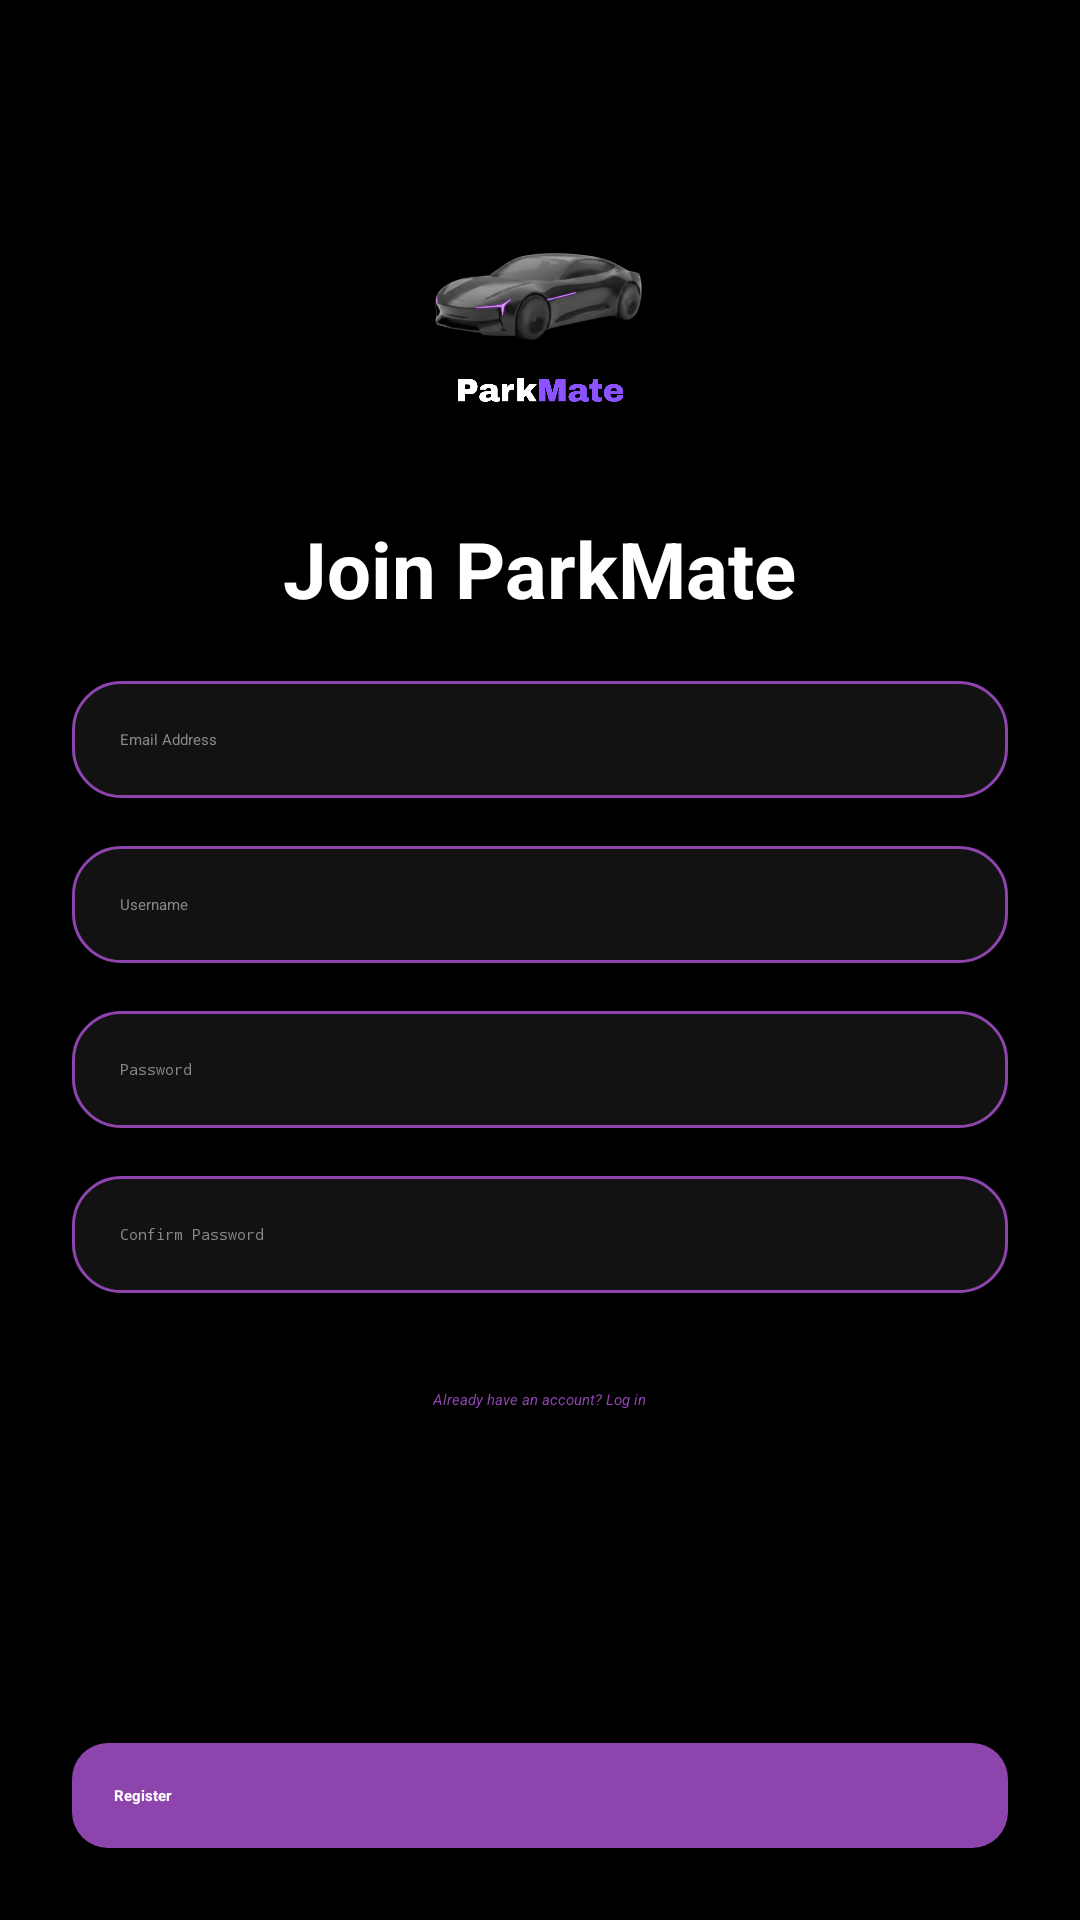

Reconstruct the res/layout file that produces this screen, plus the resources it refers to.
<!-- AndroidManifest.xml: application theme Theme.ParkMate -->
<!-- res/layout/auth_register.xml -->
<?xml version="1.0" encoding="utf-8"?>
<RelativeLayout xmlns:android="http://schemas.android.com/apk/res/android"
    android:layout_width="match_parent"
    android:layout_height="match_parent"
    android:background="#000000">

    
    <LinearLayout
        android:id="@+id/topSection"
        android:layout_width="match_parent"
        android:layout_height="wrap_content"
        android:orientation="vertical"
        android:gravity="center"
        android:layout_marginTop="60dp"
        android:layout_marginBottom="20dp">

        <ImageView
            android:id="@+id/registerLogo"
            android:layout_width="100dp"
            android:layout_height="100dp"
            android:src="@drawable/parkmate_logo"
            android:contentDescription="App Logo"
            android:layout_marginBottom="12dp" />

        <TextView
            android:layout_width="wrap_content"
            android:layout_height="wrap_content"
            android:text="Join ParkMate"
            android:textColor="#FFFFFF"
            android:textSize="26sp"
            android:textStyle="bold" />
    </LinearLayout>

    
    <ScrollView
        android:id="@+id/scrollSection"
        android:layout_below="@id/topSection"
        android:layout_above="@+id/bottomButton"
        android:layout_width="match_parent"
        android:layout_height="match_parent"
        android:fillViewport="true"
        android:paddingHorizontal="24dp">

        <LinearLayout
            android:orientation="vertical"
            android:layout_width="match_parent"
            android:layout_height="wrap_content">

            
            <EditText
                android:id="@+id/registerEmailInput"
                android:layout_width="match_parent"
                android:layout_height="wrap_content"
                android:hint="Email Address"
                android:background="@drawable/input_floating_style"
                android:padding="16dp"
                android:textColor="#FFFFFF"
                android:textColorHint="#888888"
                android:layout_marginBottom="16dp"
                android:inputType="textEmailAddress" />

            <EditText
                android:id="@+id/registerUsernameInput"
                android:layout_width="match_parent"
                android:layout_height="wrap_content"
                android:hint="Username"
                android:background="@drawable/input_floating_style"
                android:padding="16dp"
                android:textColor="#FFFFFF"
                android:textColorHint="#888888"
                android:layout_marginBottom="16dp"
                android:inputType="textPersonName" />

            <EditText
                android:id="@+id/registerPasswordInput"
                android:layout_width="match_parent"
                android:layout_height="wrap_content"
                android:hint="Password"
                android:background="@drawable/input_floating_style"
                android:padding="16dp"
                android:textColor="#FFFFFF"
                android:textColorHint="#888888"
                android:layout_marginBottom="16dp"
                android:inputType="textPassword" />

            <EditText
                android:id="@+id/registerConfirmPasswordInput"
                android:layout_width="match_parent"
                android:layout_height="wrap_content"
                android:hint="Confirm Password"
                android:background="@drawable/input_floating_style"
                android:padding="16dp"
                android:textColor="#FFFFFF"
                android:textColorHint="#888888"
                android:layout_marginBottom="24dp"
                android:inputType="textPassword" />

            
            <TextView
                android:id="@+id/loginRedirect"
                android:layout_width="wrap_content"
                android:layout_height="wrap_content"
                android:text="Already have an account? Log in"
                android:textColor="#8E44AD"
                android:textStyle="italic"
                android:layout_gravity="center_horizontal"
                android:clickable="true"
                android:focusable="true"
                android:layout_marginTop="8dp" />
        </LinearLayout>
    </ScrollView>

    
    <LinearLayout
        android:id="@+id/bottomButton"
        android:layout_alignParentBottom="true"
        android:layout_width="match_parent"
        android:layout_height="wrap_content"
        android:padding="24dp"
        android:background="#000000">

        <Button
            android:id="@+id/registerButton"
            android:layout_width="match_parent"
            android:layout_height="wrap_content"
            android:text="Register"
            android:background="@drawable/rounded_button_card"
            android:textColor="#FFFFFF"
            android:textStyle="bold"
            android:padding="14dp"
            android:elevation="10dp" />
    </LinearLayout>

</RelativeLayout>
<!-- resources referenced by this layout -->
<resources>
  <!-- drawable input_floating_style (drawable) -->
  <shape xmlns:android="http://schemas.android.com/apk/res/android">
      <solid android:color="#121212" />
      <stroke android:width="1dp" android:color="#8E44AD" />
      <corners android:radius="16dp" />
  </shape>
  <!-- drawable parkmate_logo: png bitmap (drawable, 118945 bytes) -->
  <!-- drawable rounded_button_card (drawable) -->
  <?xml version="1.0" encoding="utf-8"?>
  <shape xmlns:android="http://schemas.android.com/apk/res/android"
      android:shape="rectangle">
  
      
      <solid android:color="@color/app_purple" />
  
      
      <corners android:radius="12dp" />
  
  </shape>
  <color name="app_purple">#8E44AD</color>
</resources>
